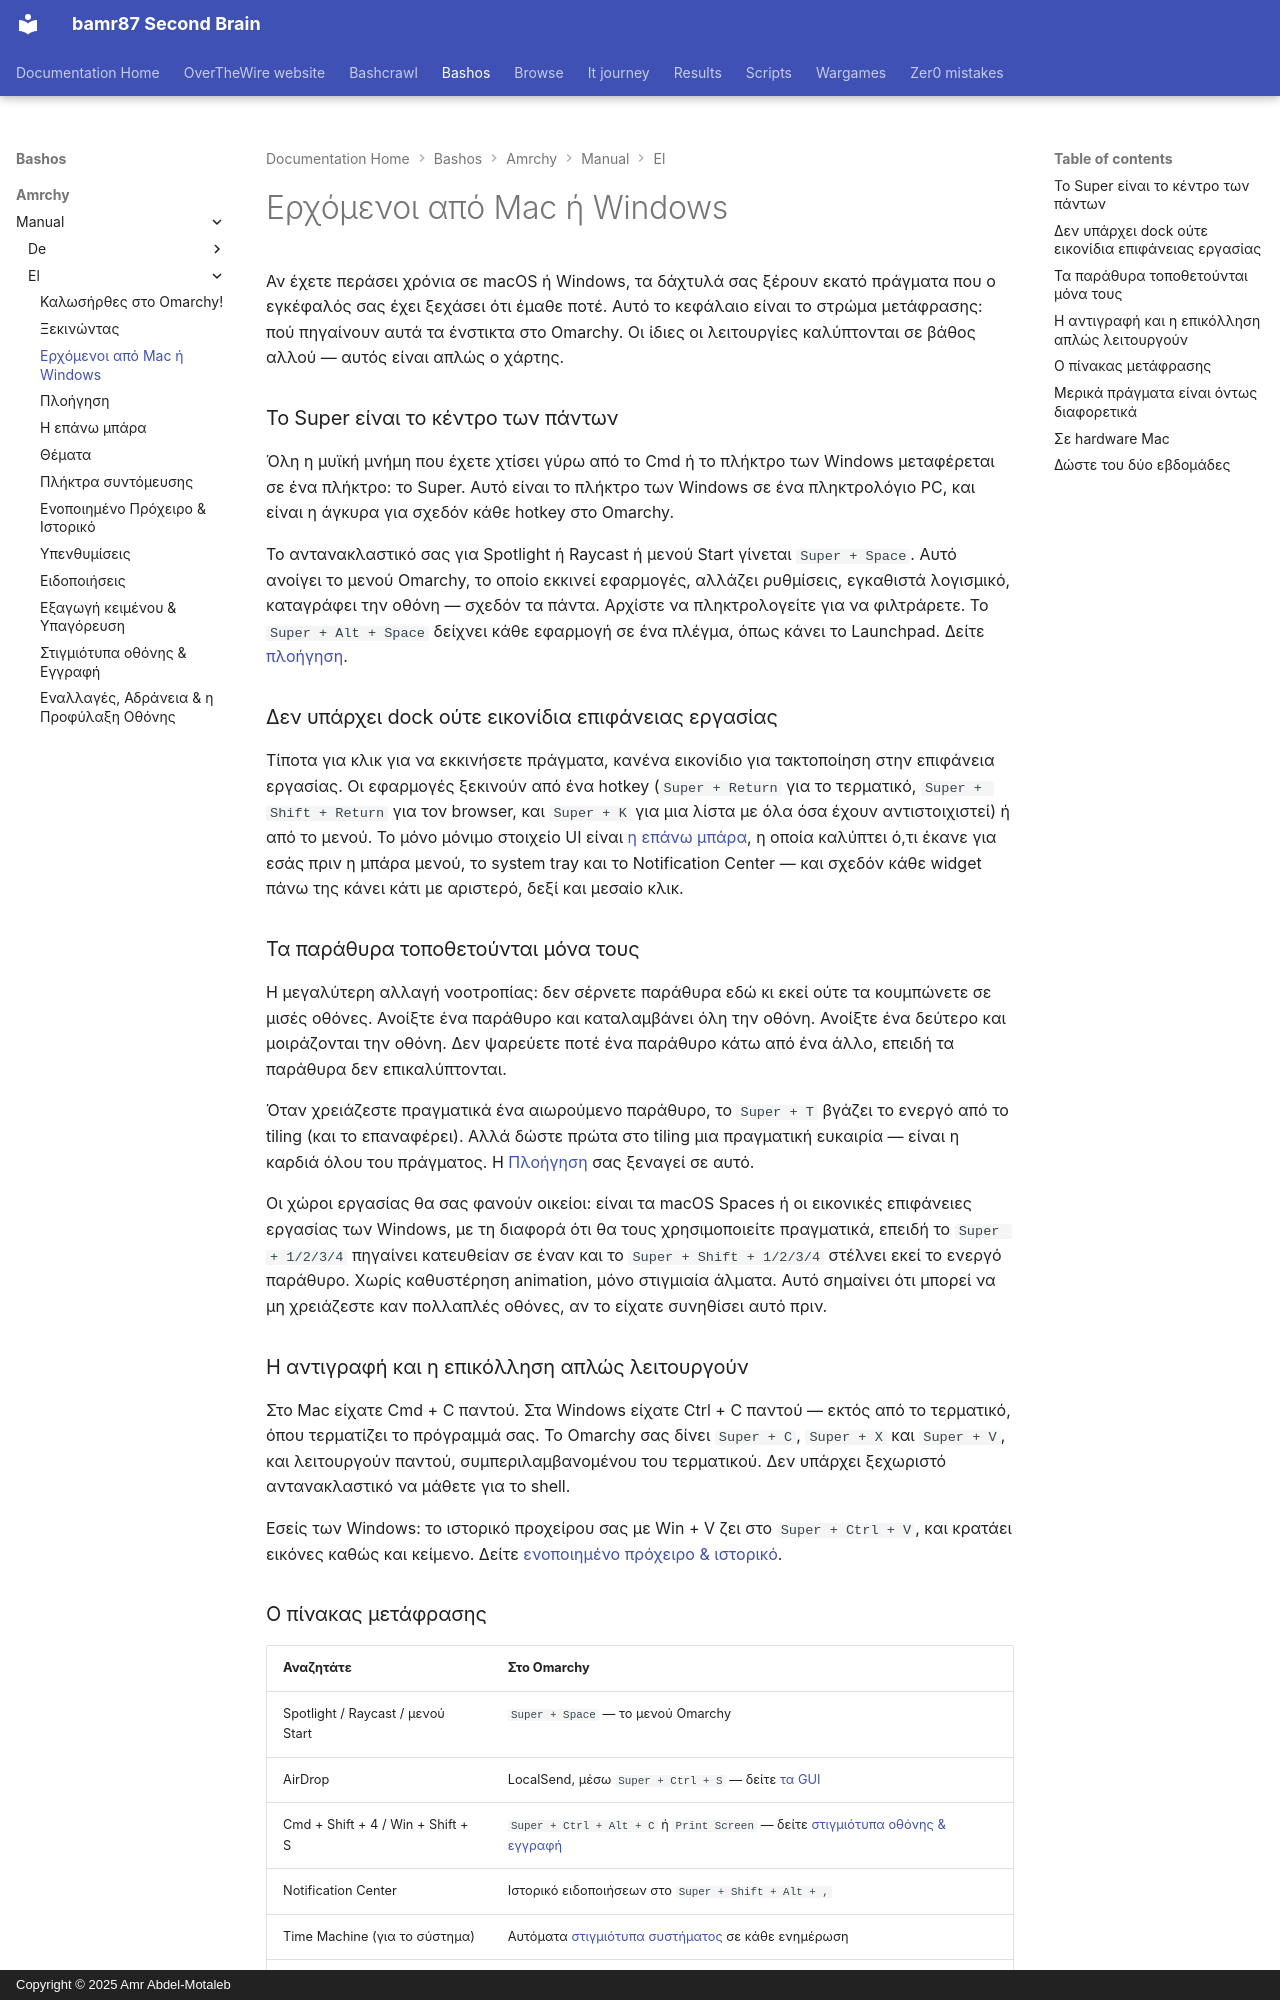

repository: bamr87/README · page: bashos/amrchy/manual/el/03-coming-from-mac-or-windows/index.html · generator: mkdocs · copyright: Copyright © 2025 Amr Abdel-Motaleb

---
source_file: amrchy/manual/el/03-coming-from-mac-or-windows.md
source_repo: bamr87/bashos
source_url: https://github.com/bamr87/bashos/blob/main/amrchy/manual/el/03-coming-from-mac-or-windows.md
title: Ερχόμενοι από Mac ή Windows
---
# Ερχόμενοι από Mac ή Windows

Αν έχετε περάσει χρόνια σε macOS ή Windows, τα δάχτυλά σας ξέρουν εκατό πράγματα που ο εγκέφαλός σας έχει ξεχάσει ότι έμαθε ποτέ. Αυτό το κεφάλαιο είναι το στρώμα μετάφρασης: πού πηγαίνουν αυτά τα ένστικτα στο Omarchy. Οι ίδιες οι λειτουργίες καλύπτονται σε βάθος αλλού — αυτός είναι απλώς ο χάρτης.

### Το Super είναι το κέντρο των πάντων

Όλη η μυϊκή μνήμη που έχετε χτίσει γύρω από το Cmd ή το πλήκτρο των Windows μεταφέρεται σε ένα πλήκτρο: το Super. Αυτό είναι το πλήκτρο των Windows σε ένα πληκτρολόγιο PC, και είναι η άγκυρα για σχεδόν κάθε hotkey στο Omarchy.

Το αντανακλαστικό σας για Spotlight ή Raycast ή μενού Start γίνεται `Super + Space`. Αυτό ανοίγει το μενού Omarchy, το οποίο εκκινεί εφαρμογές, αλλάζει ρυθμίσεις, εγκαθιστά λογισμικό, καταγράφει την οθόνη — σχεδόν τα πάντα. Αρχίστε να πληκτρολογείτε για να φιλτράρετε. Το `Super + Alt + Space` δείχνει κάθε εφαρμογή σε ένα πλέγμα, όπως κάνει το Launchpad. Δείτε [πλοήγηση](04-navigation.md).

### Δεν υπάρχει dock ούτε εικονίδια επιφάνειας εργασίας

Τίποτα για κλικ για να εκκινήσετε πράγματα, κανένα εικονίδιο για τακτοποίηση στην επιφάνεια εργασίας. Οι εφαρμογές ξεκινούν από ένα hotkey (`Super + Return` για το τερματικό, `Super + Shift + Return` για τον browser, και `Super + K` για μια λίστα με όλα όσα έχουν αντιστοιχιστεί) ή από το μενού. Το μόνο μόνιμο στοιχείο UI είναι [η επάνω μπάρα](05-the-top-bar.md), η οποία καλύπτει ό,τι έκανε για εσάς πριν η μπάρα μενού, το system tray και το Notification Center — και σχεδόν κάθε widget πάνω της κάνει κάτι με αριστερό, δεξί και μεσαίο κλικ.

### Τα παράθυρα τοποθετούνται μόνα τους

Η μεγαλύτερη αλλαγή νοοτροπίας: δεν σέρνετε παράθυρα εδώ κι εκεί ούτε τα κουμπώνετε σε μισές οθόνες. Ανοίξτε ένα παράθυρο και καταλαμβάνει όλη την οθόνη. Ανοίξτε ένα δεύτερο και μοιράζονται την οθόνη. Δεν ψαρεύετε ποτέ ένα παράθυρο κάτω από ένα άλλο, επειδή τα παράθυρα δεν επικαλύπτονται.

Όταν χρειάζεστε πραγματικά ένα αιωρούμενο παράθυρο, το `Super + T` βγάζει το ενεργό από το tiling (και το επαναφέρει). Αλλά δώστε πρώτα στο tiling μια πραγματική ευκαιρία — είναι η καρδιά όλου του πράγματος. Η [Πλοήγηση](04-navigation.md) σας ξεναγεί σε αυτό.

Οι χώροι εργασίας θα σας φανούν οικείοι: είναι τα macOS Spaces ή οι εικονικές επιφάνειες εργασίας των Windows, με τη διαφορά ότι θα τους χρησιμοποιείτε πραγματικά, επειδή το `Super + 1/2/3/4` πηγαίνει κατευθείαν σε έναν και το `Super + Shift + 1/2/3/4` στέλνει εκεί το ενεργό παράθυρο. Χωρίς καθυστέρηση animation, μόνο στιγμιαία άλματα. Αυτό σημαίνει ότι μπορεί να μη χρειάζεστε καν πολλαπλές οθόνες, αν το είχατε συνηθίσει αυτό πριν.

### Η αντιγραφή και η επικόλληση απλώς λειτουργούν

Στο Mac είχατε Cmd + C παντού. Στα Windows είχατε Ctrl + C παντού — εκτός από το τερματικό, όπου τερματίζει το πρόγραμμά σας. Το Omarchy σας δίνει `Super + C`, `Super + X` και `Super + V`, και λειτουργούν παντού, συμπεριλαμβανομένου του τερματικού. Δεν υπάρχει ξεχωριστό αντανακλαστικό να μάθετε για το shell.

Εσείς των Windows: το ιστορικό προχείρου σας με Win + V ζει στο `Super + Ctrl + V`, και κρατάει εικόνες καθώς και κείμενο. Δείτε [ενοποιημένο πρόχειρο & ιστορικό](08-unified-clipboard-history.md).
